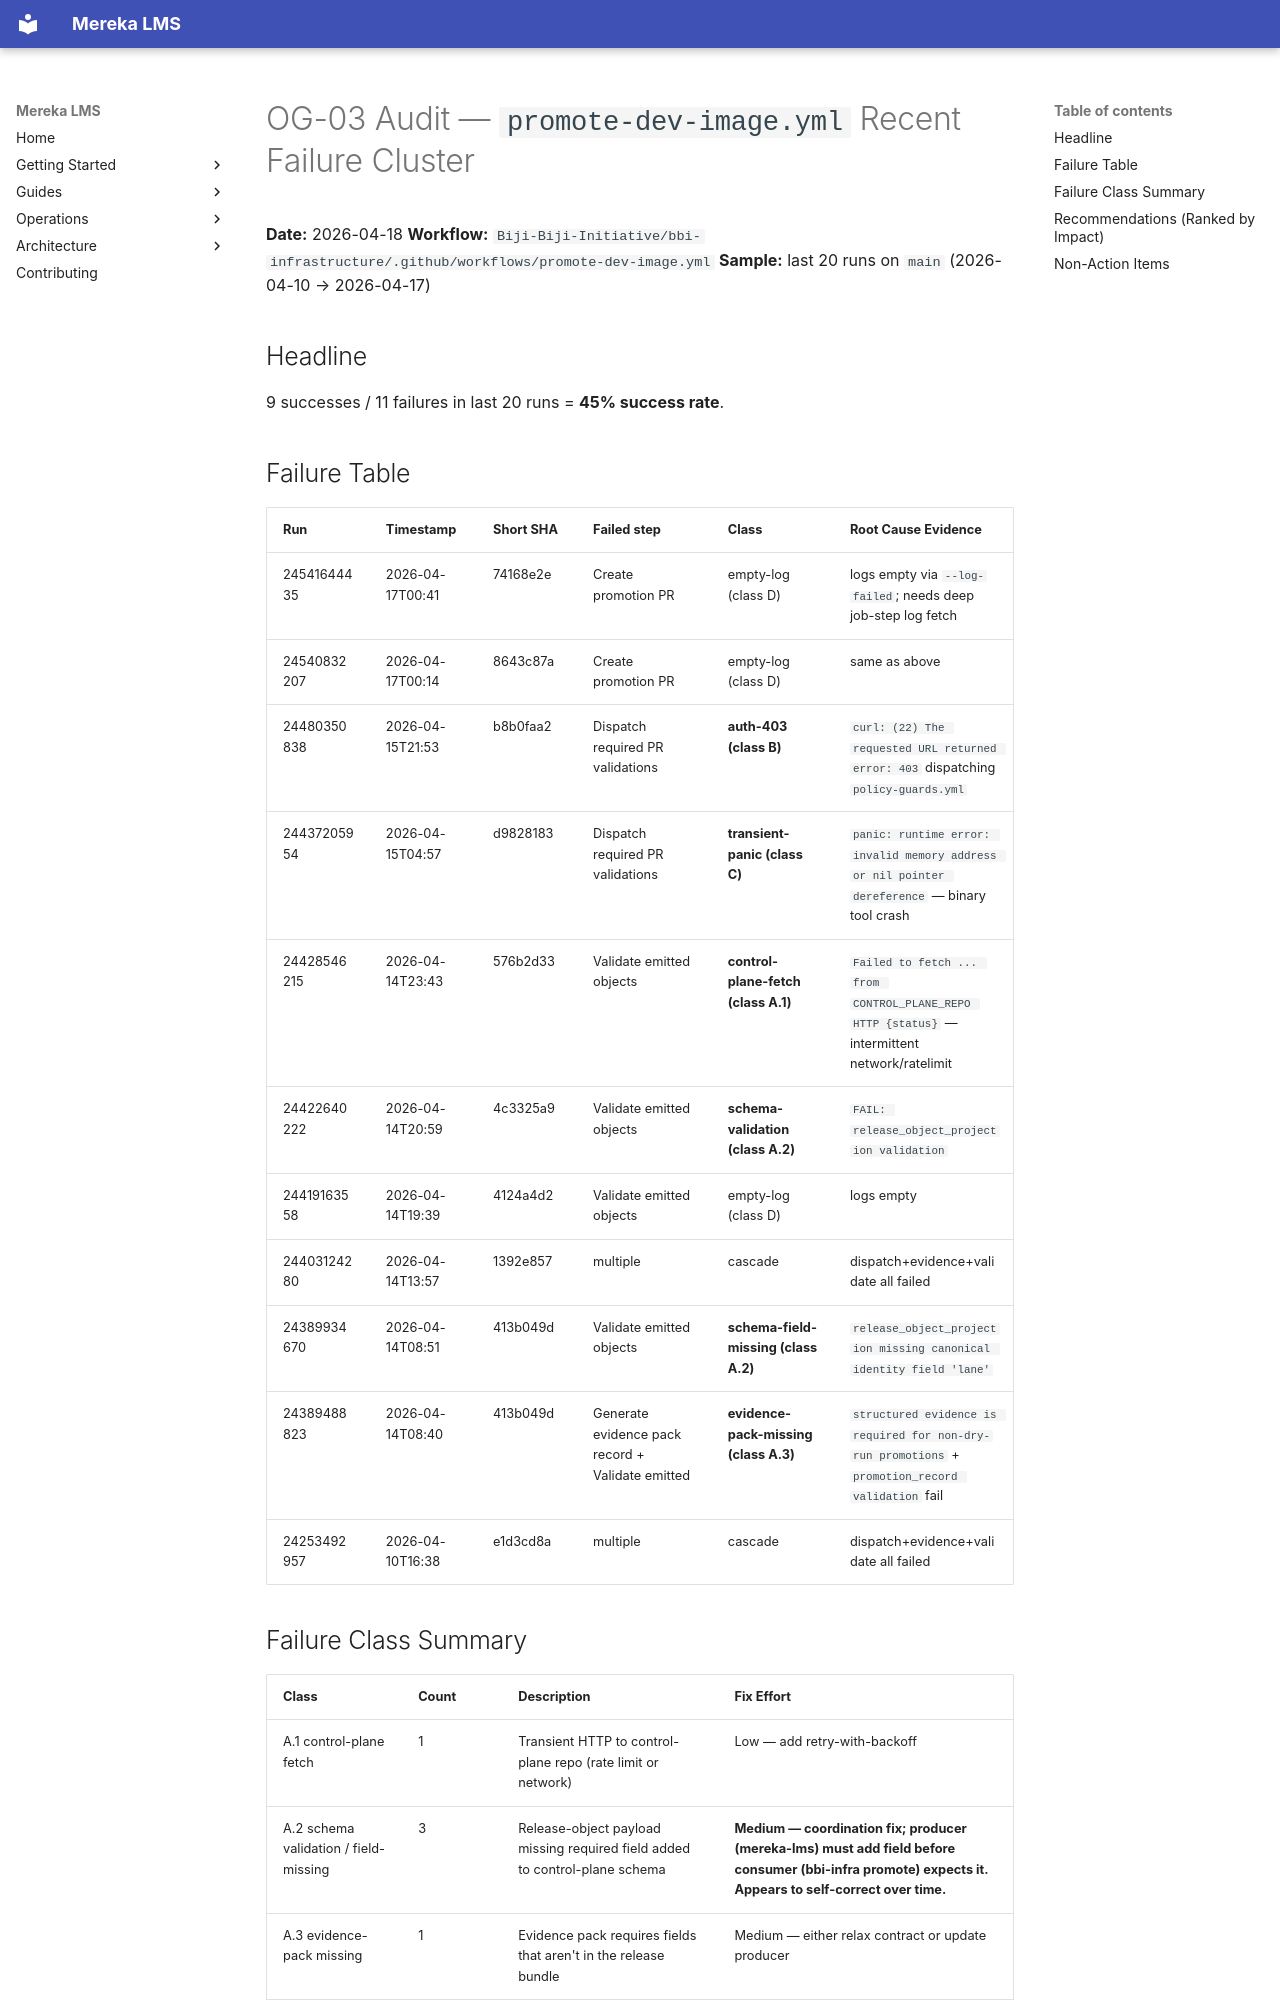

repository: lifeofgurpreet/mereka-lms-prototype · page: status/active/evidence/rc02-102a56a07d/OG-03-PROMOTE-AUDIT/index.html · generator: mkdocs

# OG-03 Audit — `promote-dev-image.yml` Recent Failure Cluster

**Date:** 2026-04-18
**Workflow:** `Biji-Biji-Initiative/bbi-infrastructure/.github/workflows/promote-dev-image.yml`
**Sample:** last 20 runs on `main` (2026-04-10 → 2026-04-17)

## Headline

9 successes / 11 failures in last 20 runs = **45% success rate**.

## Failure Table

| Run | Timestamp | Short SHA | Failed step | Class | Root Cause Evidence |
|---|---|---|---|---|---|
| 24541644435 | 2026-04-17T00:41 | 74168e2e | Create promotion PR | empty-log (class D) | logs empty via `--log-failed`; needs deep job-step log fetch |
| 24540832207 | 2026-04-17T00:14 | 8643c87a | Create promotion PR | empty-log (class D) | same as above |
| 24480350838 | 2026-04-15T21:53 | b8b0faa2 | Dispatch required PR validations | **auth-403 (class B)** | `curl: (22) The requested URL returned error: 403` dispatching `policy-guards.yml` |
| 24437205954 | 2026-04-15T04:57 | d9828183 | Dispatch required PR validations | **transient-panic (class C)** | `panic: runtime error: invalid memory address or nil pointer dereference` — binary tool crash |
| 24428546215 | 2026-04-14T23:43 | 576b2d33 | Validate emitted objects | **control-plane-fetch (class A.1)** | `Failed to fetch ... from CONTROL_PLANE_REPO HTTP {status}` — intermittent network/ratelimit |
| 24422640222 | 2026-04-14T20:59 | 4c3325a9 | Validate emitted objects | **schema-validation (class A.2)** | `FAIL: release_object_projection validation` |
| 24419163558 | 2026-04-14T19:39 | 4124a4d2 | Validate emitted objects | empty-log (class D) | logs empty |
| 24403124280 | 2026-04-14T13:57 | 1392e857 | multiple | cascade | dispatch+evidence+validate all failed |
| 24389934670 | 2026-04-14T08:51 | 413b049d | Validate emitted objects | **schema-field-missing (class A.2)** | `release_object_projection missing canonical identity field 'lane'` |
| 24389488823 | 2026-04-14T08:40 | 413b049d | Generate evidence pack record + Validate emitted | **evidence-pack-missing (class A.3)** | `structured evidence is required for non-dry-run promotions` + `promotion_record validation` fail |
| 24253492957 | 2026-04-10T16:38 | e1d3cd8a | multiple | cascade | dispatch+evidence+validate all failed |
